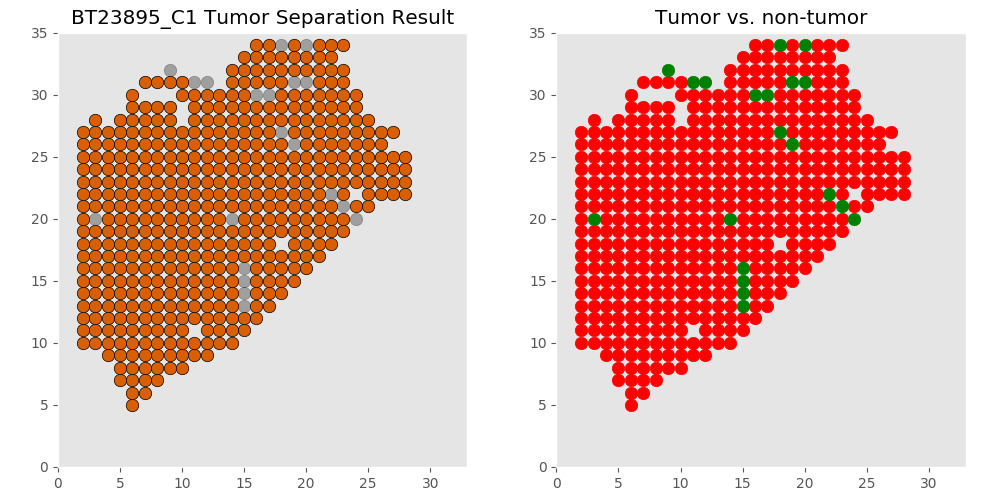

Source data for this figure (header and first rows):
xcoord	xcoord	ycoord	lab	tumor	tumor_id
C1_6_5	6	5	L1	tumor	T0
C1_6_6	6	6	L2	tumor	T0
C1_7_6	7	6	L3	tumor	T0
C1_7_7	7	7	L4	tumor	T0
C1_8_7	8	7	L5	tumor	T0
C1_6_7	6	7	L6	tumor	T0
C1_5_7	5	7	L7	tumor	T0
C1_10_8	10	8	L8	tumor	T0
C1_8_8	8	8	L9	tumor	T0
C1_5_8	5	8	L10	tumor	T0
C1_6_8	6	8	L11	tumor	T0
C1_7_8	7	8	L12	tumor	T0
C1_9_8	9	8	L13	tumor	T0
C1_11_9	11	9	L14	tumor	T0
C1_8_9	8	9	L15	tumor	T0
C1_9_9	9	9	L16	tumor	T0
C1_10_9	10	9	L17	tumor	T0
C1_7_9	7	9	L18	tumor	T0
C1_6_9	6	9	L19	tumor	T0
C1_5_9	5	9	L20	tumor	T0
C1_4_9	4	9	L21	tumor	T0
C1_12_9	12	9	L22	tumor	T0
C1_11_10	11	10	L23	tumor	T0
C1_10_10	10	10	L24	tumor	T0
C1_8_10	8	10	L25	tumor	T0
C1_9_10	9	10	L26	tumor	T0
C1_14_10	14	10	L27	tumor	T0
C1_5_10	5	10	L28	tumor	T0
C1_12_10	12	10	L29	tumor	T0
C1_6_10	6	10	L30	tumor	T0
C1_13_10	13	10	L31	tumor	T0
C1_3_10	3	10	L32	tumor	T0
C1_4_10	4	10	L33	tumor	T0
C1_7_10	7	10	L34	tumor	T0
C1_2_10	2	10	L35	tumor	T0
C1_9_11	9	11	L36	tumor	T0
C1_10_11	10	11	L37	tumor	T0
C1_8_11	8	11	L38	tumor	T0
C1_7_11	7	11	L39	tumor	T0
C1_15_11	15	11	L40	tumor	T0
C1_4_11	4	11	L41	tumor	T0
C1_3_11	3	11	L42	tumor	T0
C1_5_11	5	11	L43	tumor	T0
C1_6_11	6	11	L44	tumor	T0
C1_14_11	14	11	L45	tumor	T0
C1_12_11	12	11	L46	tumor	T0
C1_2_11	2	11	L47	tumor	T0
C1_13_11	13	11	L48	tumor	T0
C1_11_12	11	12	L49	tumor	T0
C1_8_12	8	12	L50	tumor	T0
C1_16_12	16	12	L51	tumor	T0
C1_10_12	10	12	L52	tumor	T0
C1_9_12	9	12	L53	tumor	T0
C1_12_12	12	12	L54	tumor	T0
C1_4_12	4	12	L55	tumor	T0
C1_5_12	5	12	L56	tumor	T0
C1_14_12	14	12	L57	tumor	T0
C1_6_12	6	12	L58	tumor	T0
C1_13_12	13	12	L59	tumor	T0
C1_3_12	3	12	L60	tumor	T0
... 438 more rows
